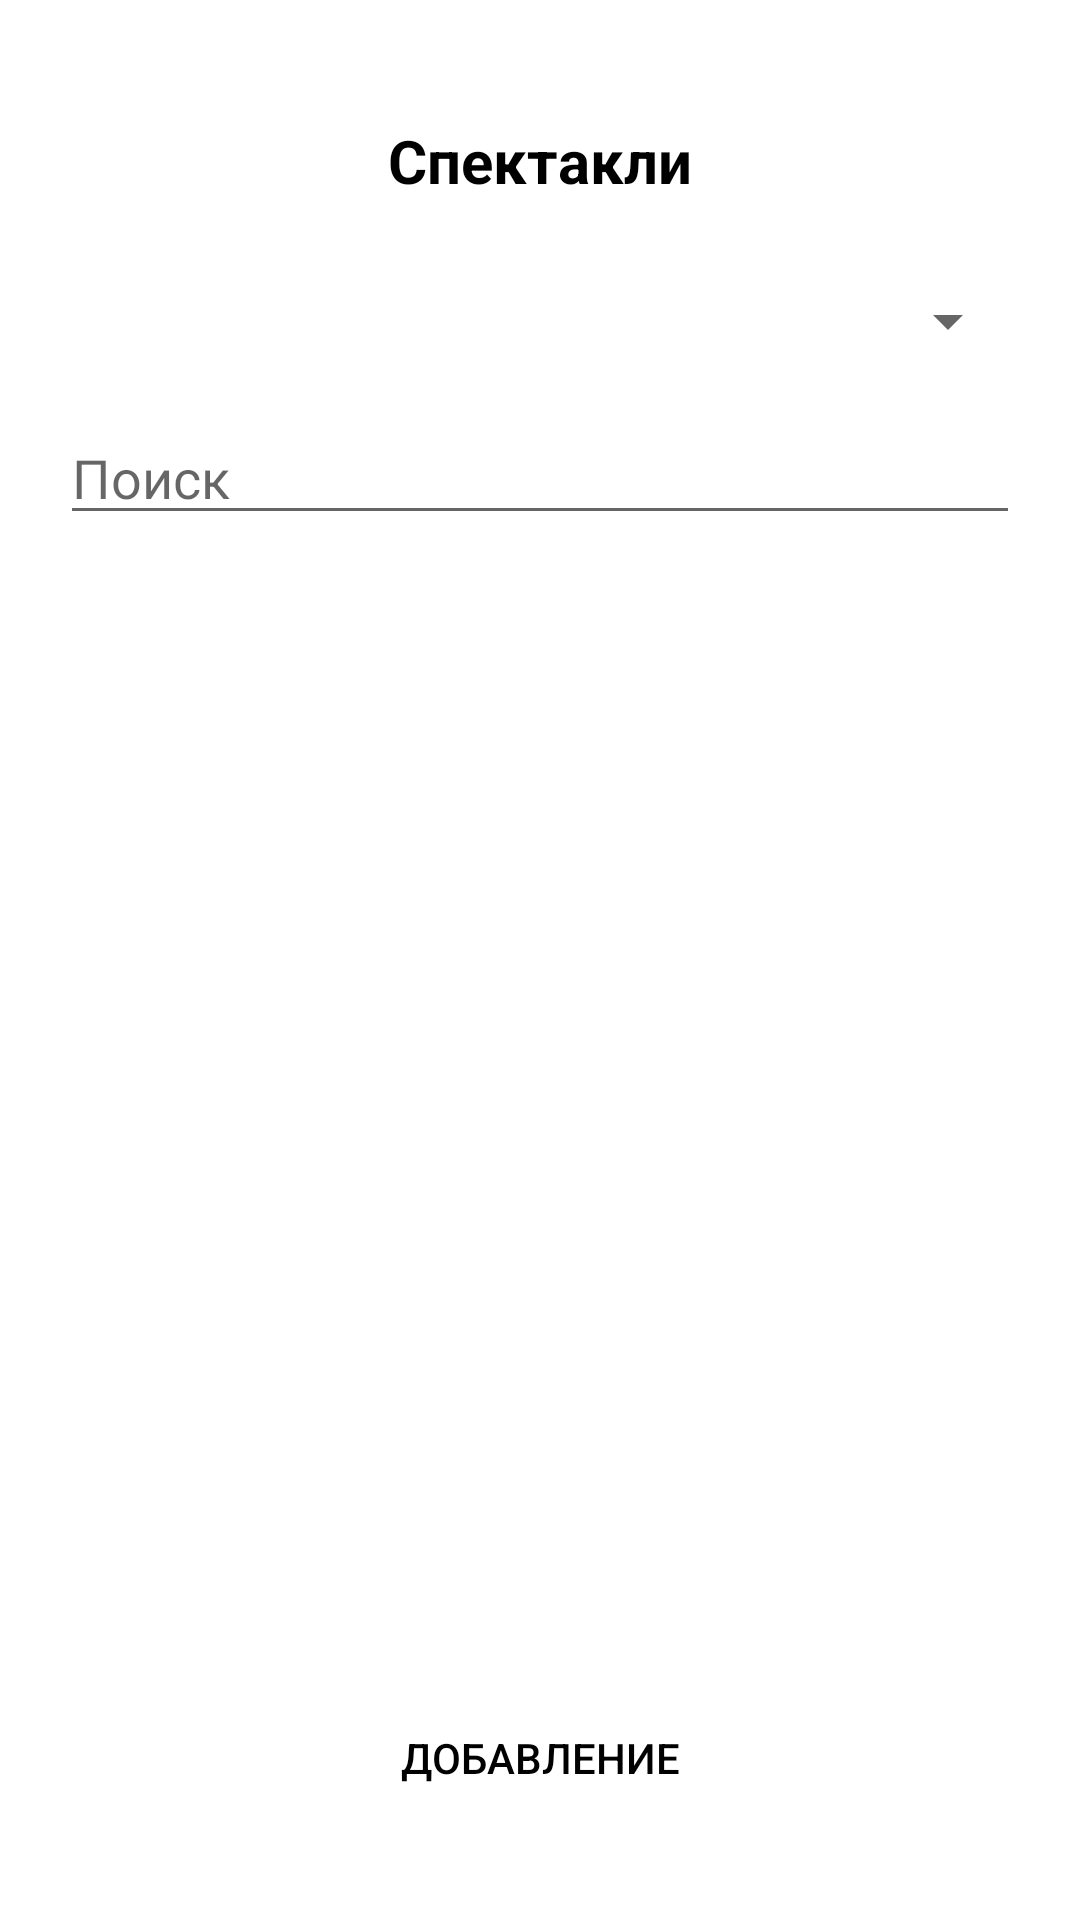

Here is an Android app screen rendered from its layout file. Give the layout XML and the strings, colors and styles it references.
<!-- AndroidManifest.xml: application theme Theme.Mobile_Perfomances -->
<!-- res/layout/activity_main.xml -->
<?xml version="1.0" encoding="utf-8"?>
<androidx.constraintlayout.widget.ConstraintLayout xmlns:android="http://schemas.android.com/apk/res/android"
    xmlns:app="http://schemas.android.com/apk/res-auto"
    xmlns:tools="http://schemas.android.com/tools"
    android:layout_width="match_parent"
    android:layout_height="match_parent"
    tools:context=".MainActivity">

    <TextView
        android:id="@+id/tHeader"
        android:layout_width="wrap_content"
        android:layout_height="wrap_content"
        android:layout_marginTop="40dp"
        android:fontFamily="sans-serif"
        android:text="Спектакли"
        android:textColor="@color/black"
        android:textSize="20sp"
        android:textStyle="bold"
        app:layout_constraintBottom_toTopOf="@+id/sort"
        app:layout_constraintEnd_toEndOf="parent"
        app:layout_constraintStart_toStartOf="parent"
        app:layout_constraintTop_toTopOf="parent" />

    <ListView
        android:id="@+id/BD_Perform"
        android:layout_width="0dp"
        android:layout_height="0dp"
        android:layout_marginStart="20dp"
        android:layout_marginTop="10dp"
        android:layout_marginEnd="20dp"
        app:layout_constraintBottom_toTopOf="@+id/btnAdd"
        app:layout_constraintEnd_toEndOf="parent"
        app:layout_constraintStart_toStartOf="parent"
        app:layout_constraintTop_toBottomOf="@+id/filter" />

    <android.widget.Button
        android:id="@+id/btnAdd"
        android:layout_width="180dp"
        android:layout_height="wrap_content"
        android:layout_marginTop="20dp"
        android:layout_marginBottom="30dp"
        android:onClick="onAdd"
        android:text="Добавление"
        android:background="@drawable/btn_color"
        android:textColor="@color/black"
        app:layout_constraintBottom_toBottomOf="parent"
        app:layout_constraintEnd_toEndOf="parent"
        app:layout_constraintStart_toStartOf="parent"
        app:layout_constraintTop_toBottomOf="@+id/BD_Perform" />

    <Spinner
        android:id="@+id/sort"
        android:layout_width="0dp"
        android:layout_height="40dp"
        android:layout_marginStart="20dp"
        android:layout_marginTop="20dp"
        android:layout_marginEnd="20dp"
        app:layout_constraintBottom_toTopOf="@+id/filter"
        app:layout_constraintEnd_toEndOf="parent"
        app:layout_constraintStart_toStartOf="parent"
        app:layout_constraintTop_toBottomOf="@+id/tHeader" />

    <EditText
        android:id="@+id/filter"
        android:layout_width="match_parent"
        android:layout_height="wrap_content"
        android:layout_marginStart="20dp"
        android:layout_marginTop="10dp"
        android:layout_marginEnd="20dp"
        android:hint="Поиск"
        app:layout_constraintBottom_toTopOf="@+id/BD_Perform"
        app:layout_constraintEnd_toEndOf="parent"
        app:layout_constraintStart_toStartOf="parent"
        app:layout_constraintTop_toBottomOf="@+id/sort" />

</androidx.constraintlayout.widget.ConstraintLayout>
<!-- resources referenced by this layout -->
<resources>
  <color name="black">#FF000000</color>
  <style name="Theme.Mobile_Perfomances" parent="Theme.MaterialComponents.DayNight.DarkActionBar">
          
          <item name="colorPrimary">@color/purple_500</item>
          <item name="colorPrimaryVariant">@color/purple_700</item>
          <item name="colorOnPrimary">@color/white</item>
          
          <item name="colorSecondary">@color/teal_200</item>
          <item name="colorSecondaryVariant">@color/teal_700</item>
          <item name="colorOnSecondary">@color/black</item>
          
          <item name="android:statusBarColor">?attr/colorPrimaryVariant</item>
          
      </style>
  <color name="purple_500">#FF6200EE</color>
  <color name="purple_700">#FF3700B3</color>
  <color name="white">#FFFFFFFF</color>
  <color name="teal_200">#FF03DAC5</color>
  <color name="teal_700">#FF018786</color>
</resources>
